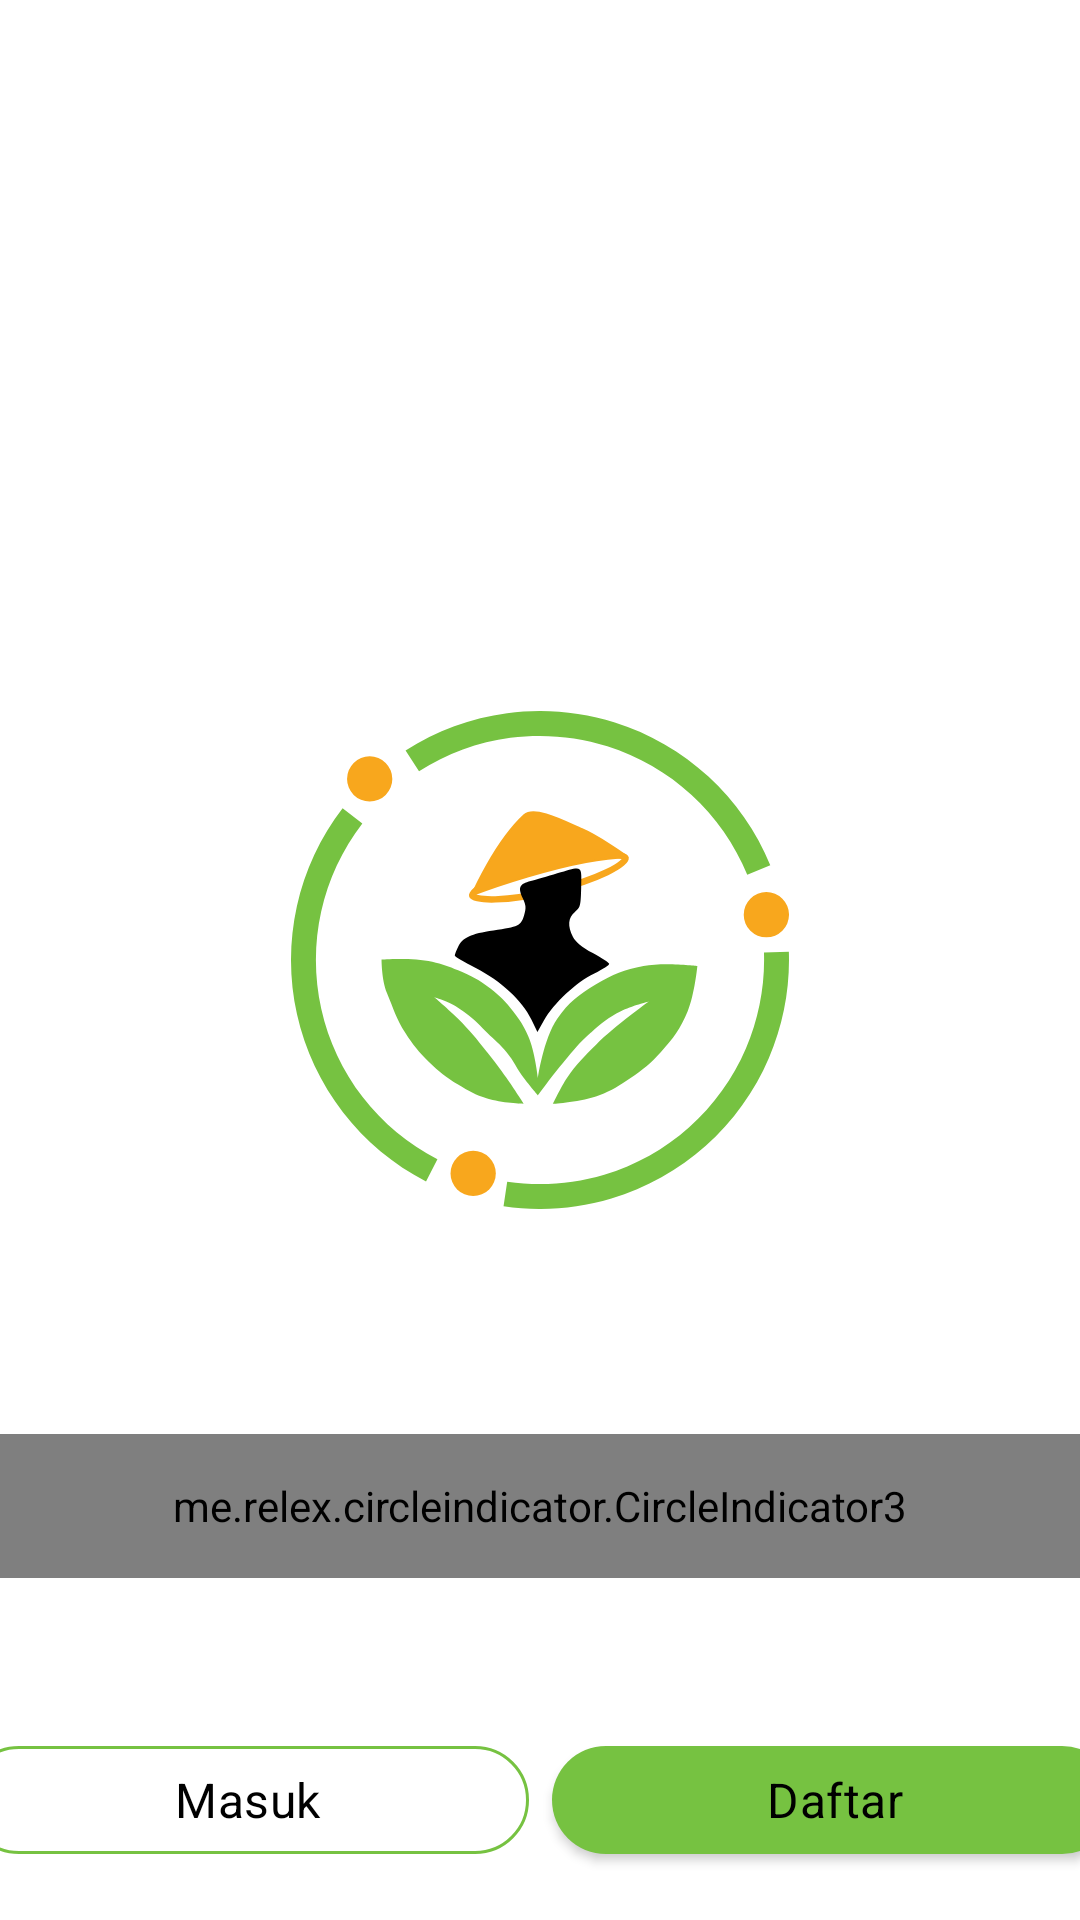

Write the Android layout XML for this screen, with the resource values it uses.
<!-- AndroidManifest.xml: application theme mySpashTheme -->
<!-- res/layout/fragment_welcome.xml -->
<?xml version="1.0" encoding="utf-8"?>
<androidx.constraintlayout.widget.ConstraintLayout xmlns:android="http://schemas.android.com/apk/res/android"
    xmlns:tools="http://schemas.android.com/tools"
    android:layout_width="match_parent"
    android:layout_height="match_parent"
    android:paddingBottom="16dp"
    xmlns:app="http://schemas.android.com/apk/res-auto"
    tools:context=".welcome.WelcomeFragment">

    <androidx.viewpager2.widget.ViewPager2
        android:id="@+id/viewPager"
        android:layout_width="match_parent"
        android:layout_height="0dp"
        app:layout_constraintBottom_toTopOf="@+id/dots_indicator"
        app:layout_constraintEnd_toEndOf="parent"
        app:layout_constraintStart_toStartOf="parent"
        app:layout_constraintTop_toTopOf="parent">
    </androidx.viewpager2.widget.ViewPager2>

    <me.relex.circleindicator.CircleIndicator3
        android:id="@+id/dots_indicator"
        android:layout_width="match_parent"
        android:layout_height="48dp"
        android:layout_marginBottom="50dp"
        app:ci_drawable="@drawable/circle_indicator"
        app:layout_constraintTop_toBottomOf="@id/viewPager"
        app:layout_constraintStart_toStartOf="parent"
        app:layout_constraintEnd_toEndOf="parent"
        app:layout_constraintBottom_toTopOf="@id/onboard_button"/>

    <include
        android:id="@+id/onboard_button"
        layout="@layout/onboard_button"
        android:layout_width="match_parent"
        android:layout_height="0dp"
        app:layout_constraintStart_toStartOf="parent"
        app:layout_constraintEnd_toEndOf="parent"
        app:layout_constraintBottom_toBottomOf="parent" />

</androidx.constraintlayout.widget.ConstraintLayout>
<!-- res/layout/onboard_button.xml (included above) -->
<?xml version="1.0" encoding="utf-8"?>
<androidx.constraintlayout.widget.ConstraintLayout xmlns:android="http://schemas.android.com/apk/res/android"
    xmlns:app="http://schemas.android.com/apk/res-auto"
    android:layout_width="match_parent"
    android:layout_height="match_parent">

    <com.google.android.material.button.MaterialButton
        android:id="@+id/btn_daftar"
        style="@style/primaryButton"
        android:layout_width="188dp"
        android:layout_height="wrap_content"
        android:layout_marginStart="4dp"
        android:layout_marginEnd="4dp"
        android:text="@string/daftar"
        app:layout_constraintEnd_toEndOf="parent"
        app:layout_constraintHorizontal_bias="0.5"
        app:layout_constraintStart_toEndOf="@+id/btn_masuk"
        app:layout_constraintTop_toTopOf="@+id/btn_masuk" />

    <com.google.android.material.button.MaterialButton
        android:id="@+id/btn_masuk"
        style="@style/secondaryButton"
        android:layout_width="188dp"
        android:layout_height="wrap_content"
        android:layout_marginEnd="4dp"
        android:layout_marginStart="4dp"
        android:text="@string/masuk"
        app:layout_constraintBottom_toBottomOf="parent"
        app:layout_constraintEnd_toStartOf="@+id/btn_daftar"
        app:layout_constraintHorizontal_bias="0.5"
        app:layout_constraintHorizontal_chainStyle="packed"
        app:layout_constraintStart_toStartOf="parent" />


</androidx.constraintlayout.widget.ConstraintLayout>
<!-- resources referenced by this layout -->
<resources>
  <string name="daftar">Daftar</string>
  <string name="masuk">Masuk</string>
  <style name="primaryButton">
          <item name="backgroundTint">@color/primary</item>
          <item name="cornerRadius">50dp</item>
          <item name="fontFamily">@font/pjs_medium</item>
          <item name="android:textSize">16sp</item>
          <item name="android:letterSpacing">0.01</item>
          <item name="textAllCaps">false</item>
          <item name="android:textColor">@color/black</item>
      </style>
  <style name="secondaryButton">
          <item name="backgroundTint">@color/transparent</item>
          <item name="android:outlineProvider">none</item>
          <item name="android:shadowColor">@color/transparent</item>
          <item name="strokeColor">@color/primary</item>
          <item name="strokeWidth">1dp</item>
          <item name="cornerRadius">50dp</item>
          <item name="fontFamily">@font/pjs_medium</item>
          <item name="android:textSize">16sp</item>
          <item name="android:letterSpacing">0.01</item>
          <item name="textAllCaps">false</item>
          <item name="android:textColor">@color/black</item>
      </style>
  <style name="mySpashTheme" parent="Theme.MaterialComponents.Light.NoActionBar">
          <item name="android:windowBackground">@drawable/splash_image</item>
          <item name="android:statusBarColor">@color/white</item>
      </style>
  <color name="primary">#76C241</color>
  <color name="black">#FF000000</color>
  <color name="transparent">#00FBFBFB</color>
  <!-- drawable splash_image (drawable) -->
  <?xml version="1.0" encoding="utf-8"?>
  <layer-list xmlns:tools="http://schemas.android.com/tools"
      xmlns:android="http://schemas.android.com/apk/res/android">
  
      <item android:drawable="@color/white"/>
      <item android:drawable="@drawable/ic_splash"
          android:gravity="center" />
  </layer-list>
  <color name="white">#FFFFFFFF</color>
  <!-- drawable ic_splash: vector/xml drawable (drawable, 5812 chars, omitted) -->
</resources>
